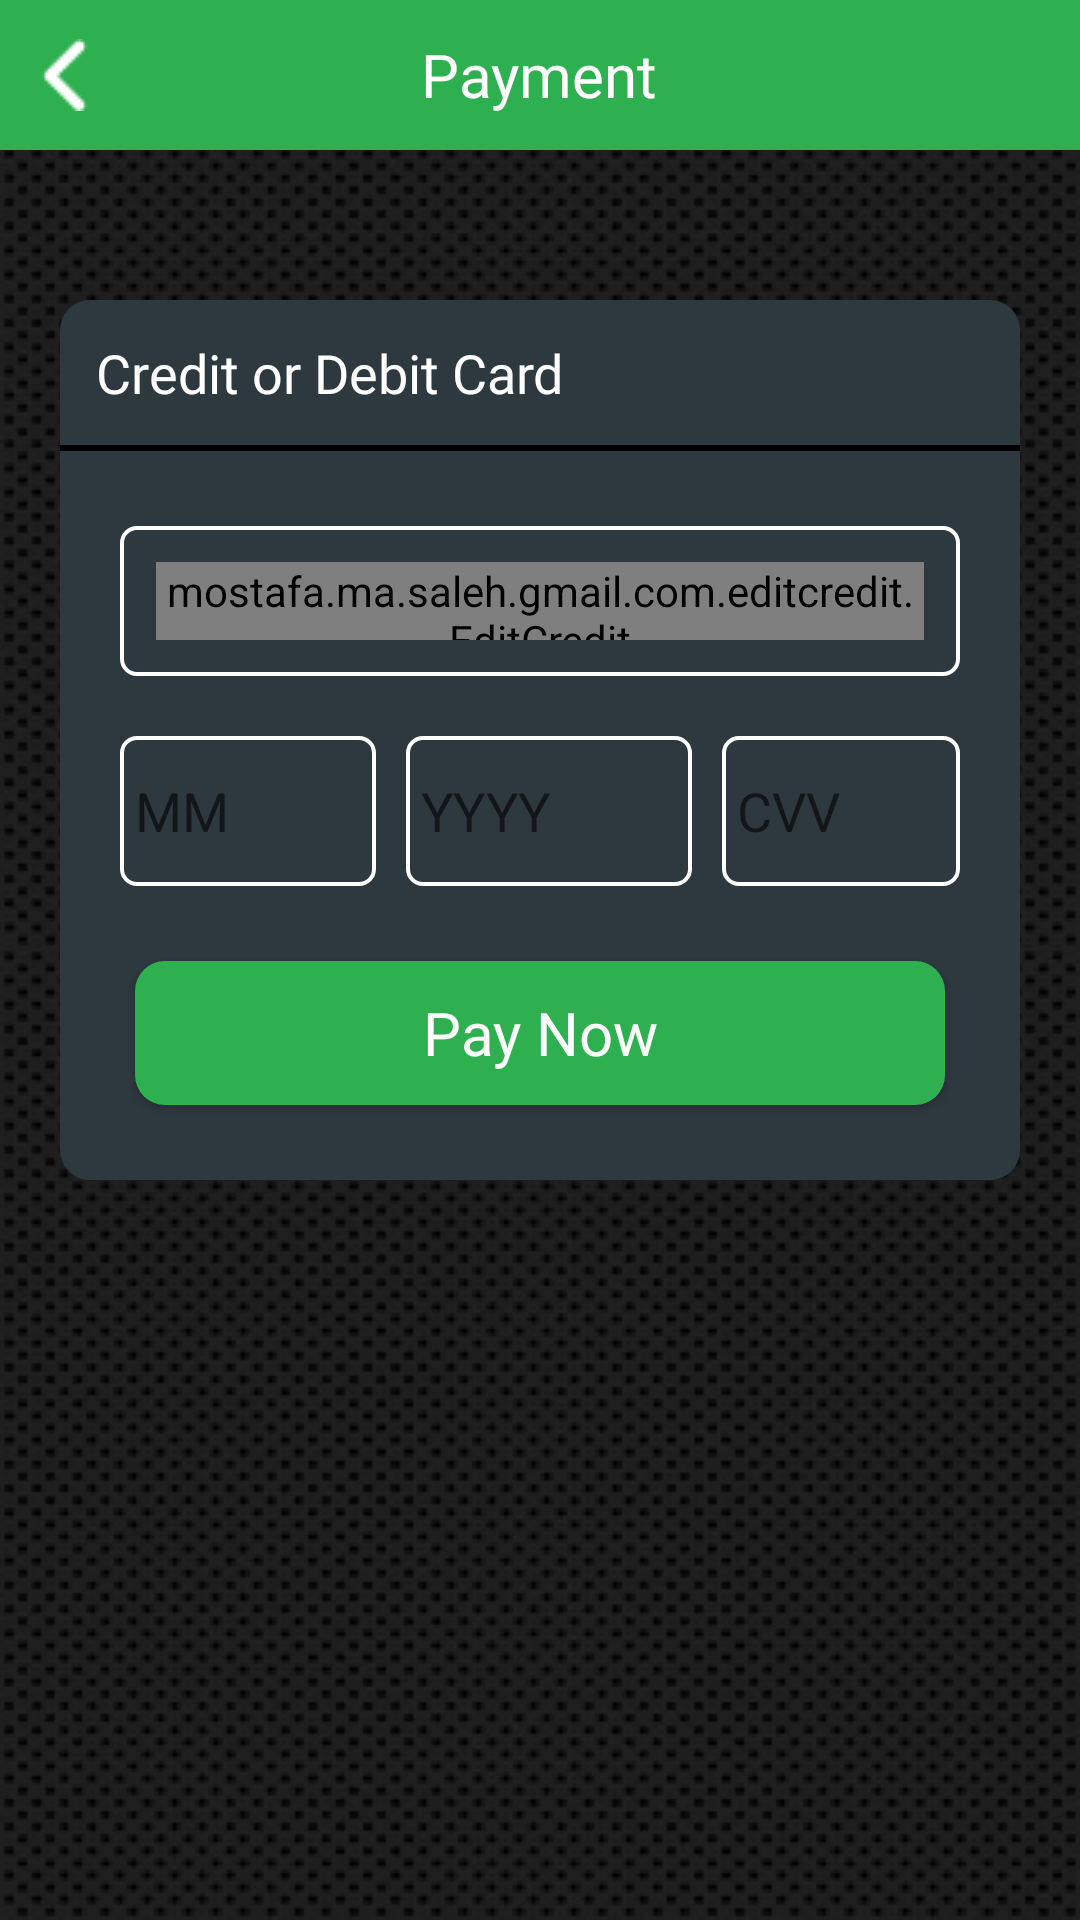

Produce the Android XML layout that renders to this screen, including the resource entries it uses.
<!-- AndroidManifest.xml: application theme Theme.SoundRecorder -->
<!-- res/layout/activity_payment.xml -->
<?xml version="1.0" encoding="utf-8"?>
<layout xmlns:android="http://schemas.android.com/apk/res/android"
    xmlns:app="http://schemas.android.com/apk/res-auto"
    xmlns:tools="http://schemas.android.com/tools"
    tools:context=".activity.PaymentActivity">

    <RelativeLayout
        android:layout_width="match_parent"
        android:layout_height="match_parent"
        android:background="@drawable/payment_back_img2"
        android:orientation="vertical">
    <FrameLayout
        android:id="@+id/name_company"
        android:layout_width="match_parent"
        android:background="@color/secondaryLightColor"
        android:layout_height="@dimen/toolbar_height">
        <ImageView
            android:id="@+id/back_btn"
            android:layout_width="wrap_content"
            android:layout_height="wrap_content"
            android:layout_gravity="left|center_vertical"
            android:layout_marginLeft="@dimen/dim_10"
            android:src="@drawable/back_arrow"/>
        <TextView
            android:id="@+id/company_name_text"
            android:layout_width="wrap_content"
            android:layout_height="wrap_content"
            android:textColor="@color/secondaryTextColor"
            android:textSize="20sp"
            android:fontFamily="@font/montserrat_semibold"
            android:layout_gravity="center"
            android:text="Payment"/>
    </FrameLayout>


        <LinearLayout
            android:id="@+id/heading_layout"
            android:layout_below="@+id/name_company"
            android:layout_width="match_parent"
            android:layout_height="wrap_content"
            android:layout_marginLeft="@dimen/dim_20"
            android:layout_marginRight="@dimen/dim_20"
            android:layout_marginTop="@dimen/dim_50"
            android:padding="12dp"
            android:background="@drawable/bowling_background"
            android:orientation="horizontal">
            <TextView
                android:layout_width="match_parent"
                android:layout_height="wrap_content"
                android:text="@string/creadit_or_debitcard"
                android:textSize="18sp"
                android:textColor="@color/colorWhite"
                android:fontFamily="@font/lato"/>

        </LinearLayout>
        <View
            android:id="@+id/view"
            android:layout_below="@+id/heading_layout"
            android:layout_width="match_parent"
            android:layout_height="2dp"
            android:layout_marginLeft="20dp"
            android:layout_marginRight="20dp"
            android:background="@color/colorBlack"/>

        <LinearLayout
            android:layout_below="@+id/view"
            android:layout_width="match_parent"
            android:layout_height="wrap_content"
            android:layout_marginLeft="@dimen/dim_20"
            android:layout_marginRight="@dimen/dim_20"
            android:background="@drawable/bowling_bottom_background"
            android:orientation="vertical">

            <LinearLayout
                android:id="@+id/bordered_layout"
                android:layout_width="match_parent"
                android:layout_height="50dp"
                android:minHeight="25dp"
                android:orientation="horizontal"
                android:layout_marginTop="25dp"
                android:layout_marginLeft="20dp"
                android:layout_marginRight="20dp"
                android:gravity="center_vertical"
                android:padding="6dp"
                android:background="@drawable/rounded_box"
                app:layout_constraintStart_toStartOf="parent"
                app:layout_constraintEnd_toEndOf="parent">

                <ImageView
                    android:layout_width="wrap_content"
                    android:layout_height="wrap_content"
                    android:scaleType="fitXY"
                    android:visibility="gone"
                    android:layout_margin="6dp"
                    android:background="@drawable/flag_iceland"/>

                <mostafa.ma.saleh.gmail.com.editcredit.EditCredit
                    android:id="@+id/card_input"
                    android:layout_width="match_parent"
                    android:layout_height="wrap_content"
                    android:layout_weight="1"
                    android:layout_margin="6dp"
                    android:background="@color/primaryLightColor"
                    android:textColor="@color/colorWhite"
                    android:inputType="number"
                    android:imeOptions="actionDone"
                    android:hint="@string/card_number"/>


            </LinearLayout>
            <LinearLayout
                android:layout_width="match_parent"
                android:layout_height="wrap_content"
                android:layout_marginLeft="20dp"
                android:layout_marginRight="20dp"
                android:layout_marginTop="20dp"
                android:orientation="horizontal">

                <EditText
                    android:layout_width="match_parent"
                    android:layout_height="50dp"
                    android:layout_marginRight="10dp"
                    android:layout_weight="0.33"
                    android:background="@drawable/rounded_box"
                    android:hint="MM"
                    android:textColor="@color/colorWhite"
                    android:id="@+id/month_et"
                    android:inputType="number"
                    android:padding="5dp" />

                <EditText
                    android:layout_height="50dp"
                    android:layout_width="match_parent"
                    android:background="@drawable/rounded_box"
                    android:hint="YYYY"
                    android:id="@+id/year_et"
                    android:inputType="number"
                    android:textColor="@color/colorWhite"
                    android:padding="5dp"
                    android:layout_weight="0.33"/>
                <EditText
                    android:layout_height="50dp"
                    android:layout_width="match_parent"
                    android:background="@drawable/rounded_box"
                    android:hint="CVV"
                    android:id="@+id/cvv_et"
                    android:inputType="number"
                    android:layout_marginLeft="10dp"
                    android:textColor="@color/colorWhite"
                    android:padding="5dp"
                    android:layout_weight="0.34"/>
            </LinearLayout>
            <Button
                android:id="@+id/btn_pay"
                android:background="@drawable/sign_up_btn"
                android:layout_width="match_parent"
                android:layout_height="wrap_content"
                android:layout_gravity="center_vertical"
                android:gravity="center_vertical"
                android:textAlignment="center"
                android:textAllCaps="false"
                android:fontFamily="@font/lato"
                android:layout_margin="@dimen/dim_25"
                android:padding="@dimen/dim_3"
                android:text="Pay Now"
                android:textSize="@dimen/dim_20"
                android:layout_marginBottom="@dimen/dim_5"
                android:textColor="@color/secondaryTextColor" />

        </LinearLayout>

        <androidx.cardview.widget.CardView
            android:id="@+id/cp_cardview"
            android:layout_width="250dp"
            android:layout_height="@dimen/dim_150"
            android:layout_centerHorizontal="true"
            android:layout_centerVertical="true"
            app:cardBackgroundColor="#00000000"
            app:cardCornerRadius="16dp"
            android:visibility="gone"
            app:cardElevation="0dp"
            app:cardMaxElevation="0dp">
            <androidx.constraintlayout.widget.ConstraintLayout
                android:id="@+id/cp_view"
                android:layout_width="match_parent"
                android:layout_height="match_parent"
                android:layout_gravity="center"
                android:background="@color/secondaryTextColor"
                android:gravity="center">
                <ProgressBar
                    android:id="@+id/cp_pbar"
                    android:layout_width="match_parent"
                    android:layout_height="@dimen/dim_65"
                    android:layout_gravity="center"
                    android:layout_marginBottom="8dp"
                    android:indeterminateTint="@color/primaryColor"
                    android:layout_marginTop="@dimen/dim_25"
                    app:layout_constraintEnd_toEndOf="parent"
                    app:layout_constraintStart_toStartOf="parent"
                    app:layout_constraintTop_toTopOf="parent" />

                <TextView
                    android:id="@+id/cp_title"
                    android:layout_width="wrap_content"
                    android:layout_height="wrap_content"
                    android:layout_marginStart="8dp"
                    android:layout_marginEnd="8dp"
                    android:textSize="@dimen/dim_20"
                    android:layout_marginBottom="15dp"
                    android:text="@string/progressbar_text"
                    android:textColor="@color/primaryDarkColor"
                    app:layout_constraintBottom_toBottomOf="parent"
                    app:layout_constraintEnd_toEndOf="parent"
                    app:layout_constraintStart_toStartOf="parent" />

            </androidx.constraintlayout.widget.ConstraintLayout>
        </androidx.cardview.widget.CardView>


    </RelativeLayout>

</layout>
<!-- resources referenced by this layout -->
<resources>
  <color name="colorBlack">#000000</color>
  <color name="colorWhite">#ffffff</color>
  <color name="primaryColor">#1c2127</color> //dark
  <color name="primaryDarkColor">#262c30</color> //very dark color
  <color name="primaryLightColor">#2e383f</color> //light dark
  <color name="secondaryLightColor">#2eb050</color>
  <color name="secondaryTextColor">#ffffff</color>
  <dimen name="dim_10">10dp</dimen>
  <dimen name="dim_150">150dp</dimen>
  <dimen name="dim_20">20dp</dimen>
  <dimen name="dim_25">25dp</dimen>
  <dimen name="dim_3">3dp</dimen>
  <dimen name="dim_5">5dp</dimen>
  <dimen name="dim_50">50dp</dimen>
  <dimen name="dim_65">65dp</dimen>
  <dimen name="toolbar_height">50dp</dimen>
  <!-- drawable back_arrow: png bitmap (drawable-v24, 336 bytes) -->
  <!-- drawable bowling_background (drawable) -->
  <?xml version="1.0" encoding="utf-8"?>
  <layer-list xmlns:android="http://schemas.android.com/apk/res/android">
      <item>
          <shape android:shape="rectangle">
              <corners
                  android:bottomLeftRadius="0dp"
                  android:bottomRightRadius="0dp"
                  android:topLeftRadius="10dp"
                  android:topRightRadius="10dp" />
              <solid android:color="@color/primaryLightColor" />
          </shape>
      </item>
  </layer-list>
  <!-- drawable bowling_bottom_background (drawable) -->
  <?xml version="1.0" encoding="utf-8"?>
  <layer-list xmlns:android="http://schemas.android.com/apk/res/android">
      <item>
          <shape android:shape="rectangle">
              <corners
                  android:bottomLeftRadius="10dp"
                  android:bottomRightRadius="10dp"
                  android:topLeftRadius="0dp"
                  android:topRightRadius="0dp" />
              <solid android:color="@color/primaryLightColor" />
          </shape>
      </item>
  </layer-list>
  <!-- drawable payment_back_img2: png bitmap (drawable, 486966 bytes) -->
  <!-- drawable rounded_box (drawable) -->
  <?xml version="1.0" encoding="utf-8"?>
  <shape xmlns:android="http://schemas.android.com/apk/res/android"
      android:shape="rectangle">
      <stroke
          android:width="4px"
          android:color="@color/colorWhite" />
  
  
      <corners
          android:bottomLeftRadius="@dimen/dim_5"
          android:bottomRightRadius="@dimen/dim_5"
          android:topLeftRadius="@dimen/dim_5"
          android:topRightRadius="@dimen/dim_5" />
  
  
  </shape>
  <!-- drawable sign_up_btn (drawable) -->
  <?xml version="1.0" encoding="utf-8"?>
  <shape xmlns:android="http://schemas.android.com/apk/res/android">
      <corners android:radius="@dimen/dim_10"/>
      <size android:height="@dimen/dim_40"/>
      <solid android:color="@color/secondaryLightColor"/>
  </shape>
  <string name="card_number">Card number</string>
  <string name="creadit_or_debitcard">Credit or Debit Card</string>
  <string name="progressbar_text">Please wait...</string>
  <style name="Theme.SoundRecorder" parent="Theme.AppCompat.DayNight.NoActionBar">
          
          <item name="colorPrimary">@color/primaryColor</item>
          <item name="colorPrimaryVariant">@color/primaryDarkColor</item>
          <item name="colorOnPrimary">@color/primaryLightColor</item>
          
          <item name="colorSecondary">@color/secondaryColor</item>
          <item name="colorSecondaryVariant">@color/secondaryDarkColor</item>
          <item name="colorOnSecondary">@color/secondaryLightColor</item>
          
          <item name="android:statusBarColor" tools:targetApi="l">@color/can_be_used_for_status_bar</item>
          
      </style>
  <dimen name="dim_40">40dp</dimen>
  <color name="secondaryColor">#2d7c49</color> // green
  <color name="secondaryDarkColor">#004f20</color> very dark green
  <color name="can_be_used_for_status_bar">#007f24</color>
</resources>
